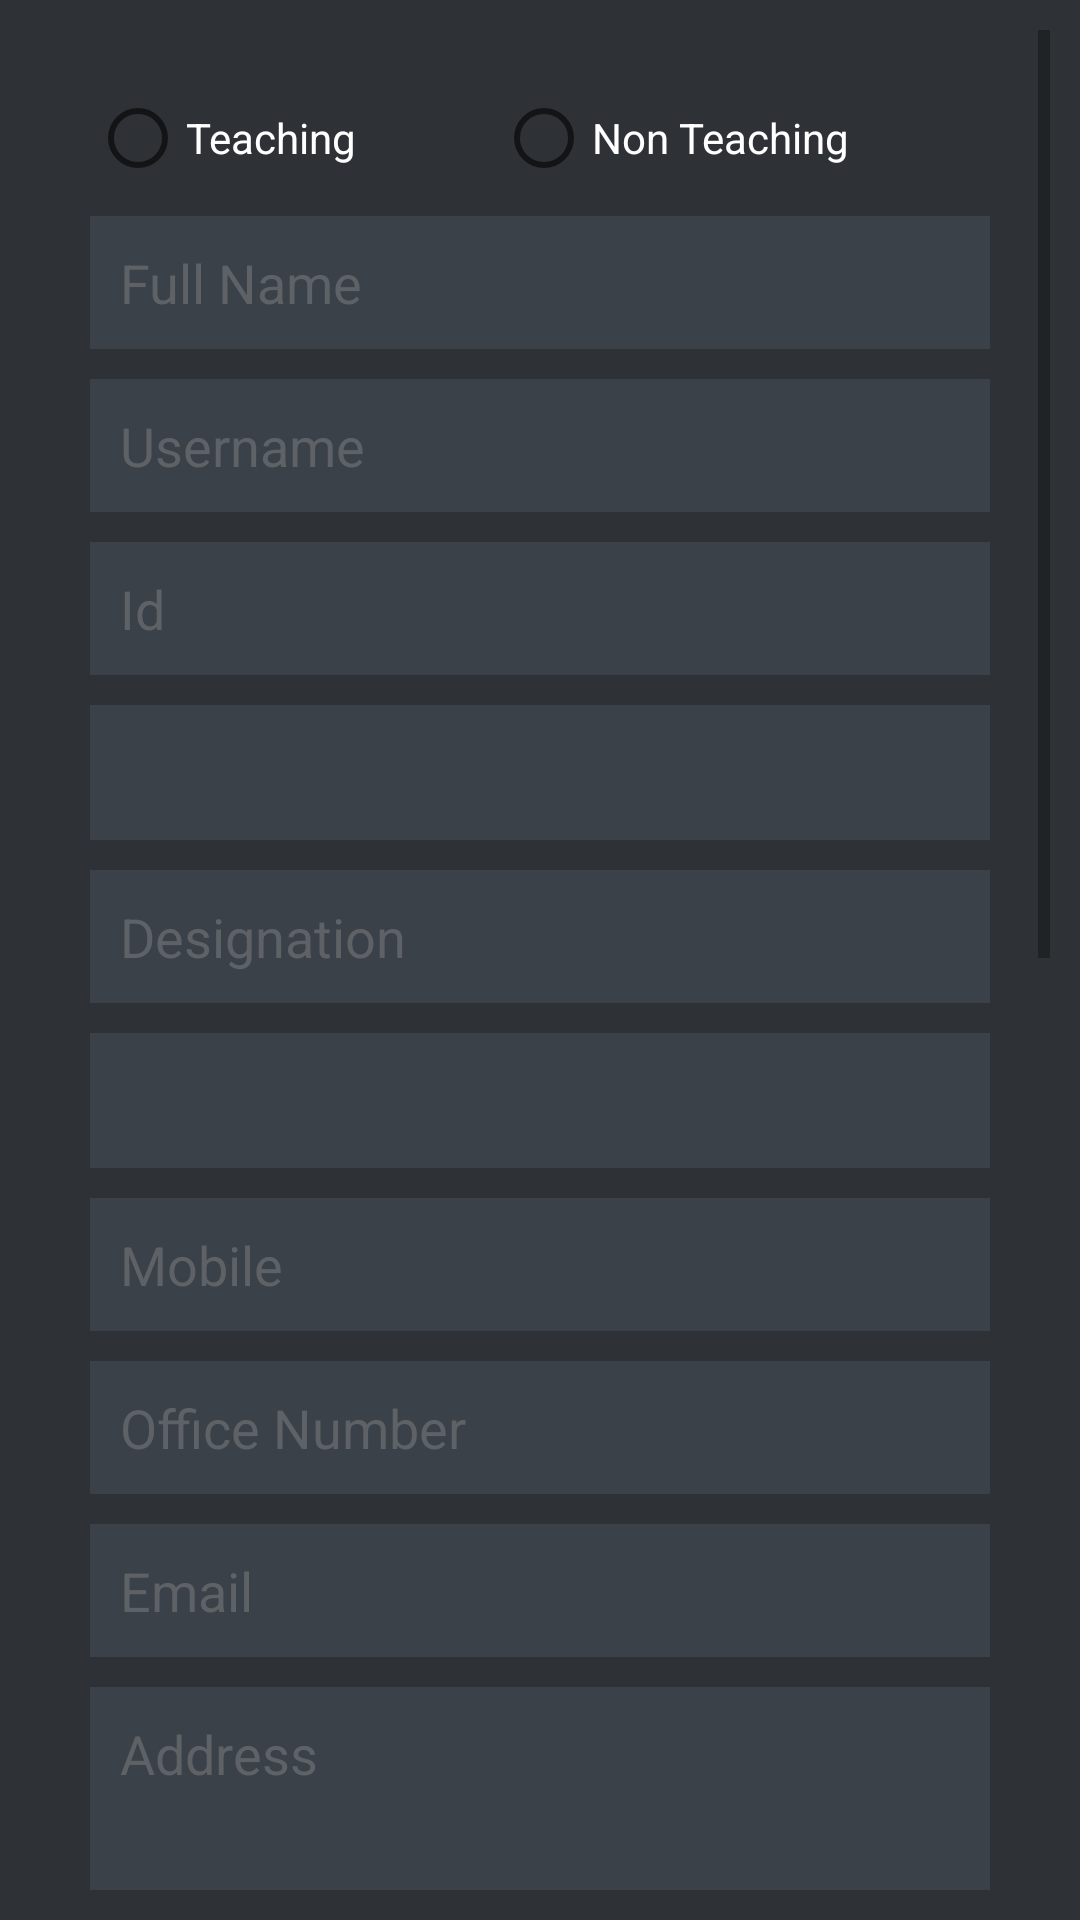

This screen was rendered from an Android layout file. Write that file and the resources it references.
<!-- AndroidManifest.xml: application theme AppTheme -->
<!-- res/layout/activity_registration.xml -->
<?xml version="1.0" encoding="utf-8"?>
<ScrollView xmlns:android="http://schemas.android.com/apk/res/android"
    xmlns:tools="http://schemas.android.com/tools"
    android:layout_width="fill_parent"
    android:layout_height="fill_parent"
    android:background="@color/bg_register"
    android:padding="10dp"
    tools:context="com.example.amit.leave1.Registration">

    <LinearLayout
        android:layout_width="fill_parent"
        android:layout_height="wrap_content"
        android:orientation="vertical"
        android:paddingTop="20dp"
        android:paddingLeft="20dp"
        android:paddingRight="20dp">

        <LinearLayout
            android:layout_width="fill_parent"
            android:layout_height="wrap_content"
            android:orientation="horizontal">

            <RadioButton
                android:layout_width="wrap_content"
                android:layout_height="fill_parent"
                android:text="Teaching"
                android:id="@+id/teaching"
                android:textColor="@color/white"
                android:layout_weight="0.5" />

            <RadioButton
                android:layout_width="wrap_content"
                android:layout_height="fill_parent"
                android:text="Non Teaching"
                android:id="@+id/nteaching"
                android:textColor="@color/white"
                android:layout_weight="0.5" />
        </LinearLayout>

        <EditText
            android:id="@+id/name"
            android:layout_width="fill_parent"
            android:layout_height="wrap_content"
            android:layout_marginTop="10dip"
            android:layout_marginBottom="10dp"
            android:background="@color/input_register_bg"
            android:hint="Full Name"
            android:padding="10dp"
            android:singleLine="true"
            android:inputType="textCapWords"
            android:textColor="@color/white"
            android:textColorHint="@color/input_register_hint" />

        <EditText
            android:id="@+id/uname"
            android:layout_width="fill_parent"
            android:layout_height="wrap_content"
            android:layout_marginBottom="10dp"
            android:background="@color/input_register_bg"
            android:hint="Username"
            android:inputType="textEmailAddress"
            android:padding="10dp"
            android:singleLine="true"
            android:textColor="@color/white"
            android:textColorHint="@color/input_register_hint" />

        <EditText
            android:id="@+id/fid"
            android:layout_width="fill_parent"
            android:layout_height="wrap_content"
            android:layout_marginBottom="10dp"
            android:background="@color/input_register_bg"
            android:hint="Id"
            android:padding="10dp"
            android:singleLine="true"
            android:inputType="textCapWords"
            android:textColor="@color/white"
            android:textColorHint="@color/input_register_hint" />

        <Spinner
            android:id="@+id/designation"
            android:layout_width="fill_parent"
            android:layout_height="45dp"
            android:spinnerMode="dropdown"
            android:layout_marginBottom="10dp"
            android:background="@color/input_register_bg" />

        <EditText
            android:id="@+id/odesg"
            android:layout_width="fill_parent"
            android:layout_height="wrap_content"
            android:layout_marginBottom="10dp"
            android:background="@color/input_register_bg"
            android:hint="Designation"
            android:padding="10dp"
            android:singleLine="true"
            android:inputType="textCapWords"
            android:textColor="@color/white"
            android:textColorHint="@color/input_register_hint" />

        <Spinner
            android:id="@+id/dept"
            android:layout_width="fill_parent"
            android:layout_height="45dp"
            android:layout_marginBottom="10dp"
            android:spinnerMode="dropdown"
            android:background="@color/input_register_bg" />

        <EditText
            android:id="@+id/phone"
            android:layout_width="fill_parent"
            android:layout_height="wrap_content"
            android:layout_marginBottom="10dp"
            android:background="@color/input_register_bg"
            android:hint="Mobile"
            android:inputType="number"
            android:padding="10dp"
            android:singleLine="true"
            android:textColor="@color/white"
            android:textColorHint="@color/input_register_hint" />

        <EditText
            android:id="@+id/office"
            android:layout_width="fill_parent"
            android:layout_height="wrap_content"
            android:layout_marginBottom="10dp"
            android:background="@color/input_register_bg"
            android:hint="Office Number"
            android:inputType="number"
            android:padding="10dp"
            android:singleLine="true"
            android:textColor="@color/white"
            android:textColorHint="@color/input_register_hint" />

        <EditText
            android:id="@+id/email"
            android:layout_width="fill_parent"
            android:layout_height="wrap_content"
            android:layout_marginBottom="10dp"
            android:background="@color/input_register_bg"
            android:hint="Email"
            android:inputType="textEmailAddress"
            android:padding="10dp"
            android:singleLine="true"
            android:textColor="@color/white"
            android:textColorHint="@color/input_register_hint" />

        <EditText
            android:id="@+id/address"
            android:layout_width="fill_parent"
            android:layout_height="wrap_content"
            android:layout_marginBottom="10dp"
            android:background="@color/input_register_bg"
            android:hint="Address"
            android:gravity="top|left"
            android:inputType="textMultiLine"
            android:lines="5"
            android:nestedScrollingEnabled="true"
            android:padding="10dp"
            android:scrollbars="vertical"
            android:textColor="@color/white"
            android:textColorHint="@color/input_register_hint" />

        <EditText
            android:id="@+id/cl"
            android:layout_width="fill_parent"
            android:layout_height="wrap_content"
            android:layout_marginBottom="10dp"
            android:background="@color/input_register_bg"
            android:hint="CL"
            android:inputType="numberDecimal"
            android:padding="10dp"
            android:singleLine="true"
            android:textColor="@color/white"
            android:textColorHint="@color/input_register_hint" />

        <EditText
            android:id="@+id/rh"
            android:layout_width="fill_parent"
            android:layout_height="wrap_content"
            android:layout_marginBottom="10dp"
            android:background="@color/input_register_bg"
            android:hint="RH"
            android:inputType="number"
            android:padding="10dp"
            android:singleLine="true"
            android:textColor="@color/white"
            android:textColorHint="@color/input_register_hint" />

        <EditText
            android:id="@+id/el"
            android:layout_width="fill_parent"
            android:layout_height="wrap_content"
            android:layout_marginBottom="10dp"
            android:background="@color/input_register_bg"
            android:hint="EL"
            android:inputType="number"
            android:padding="10dp"
            android:singleLine="true"
            android:textColor="@color/white"
            android:textColorHint="@color/input_register_hint" />

        <EditText
            android:id="@+id/password"
            android:layout_width="fill_parent"
            android:layout_height="wrap_content"
            android:layout_marginBottom="10dp"
            android:background="@color/input_register_bg"
            android:hint="Password"
            android:inputType="textPassword"
            android:padding="10dp"
            android:singleLine="true"
            android:textColor="@color/white"
            android:textColorHint="@color/input_register_hint" />

        <EditText
            android:id="@+id/cpassword"
            android:layout_width="fill_parent"
            android:layout_height="wrap_content"
            android:layout_marginBottom="10dp"
            android:background="@color/input_register_bg"
            android:hint="Confirm Password"
            android:inputType="textPassword"
            android:padding="10dp"
            android:singleLine="true"
            android:textColor="@color/white"
            android:textColorHint="@color/input_register_hint" />

        <ImageView
            android:layout_width="fill_parent"
            android:layout_height="175dp"
            android:id="@+id/profile"
            android:clickable="true"
            android:scaleType="fitXY"
            android:background="@drawable/bkprofile" />
        

        <Button
            android:id="@+id/btnRegister"
            android:layout_width="fill_parent"
            android:layout_height="wrap_content"
            android:layout_marginTop="20dip"
            android:background="@drawable/button5"
            android:text="Register"
            android:textColor="@color/white" />

        

        <Button
            android:id="@+id/bkLoginScr"
            android:layout_width="fill_parent"
            android:layout_height="wrap_content"
            android:layout_marginTop="20dip"
            android:background="@drawable/button4"
            android:text="Already Registered? Log In"
            android:textAllCaps="false"
            android:textColor="@color/white"
            android:textSize="15dp" />
    </LinearLayout>

</ScrollView>
<!-- resources referenced by this layout -->
<resources>
  <color name="bg_register">#2e3237</color>
  <color name="input_register_bg">#3b4148</color>
  <color name="input_register_hint">#5e6266</color>
  <color name="white">#ffffff</color>
  <!-- drawable button4 (drawable) -->
  <?xml version="1.0" encoding="utf-8"?>
  <selector xmlns:android="http://schemas.android.com/apk/res/android">
      <item android:state_pressed="false">
          <shape android:shape="rectangle">
              <corners android:radius="30dip" />
              <stroke android:width="2dip" android:color="@color/btn_login" />
              <gradient android:angle="-90" android:startColor="@color/btn_login" android:endColor="@color/btn_login" />
          </shape>
      </item>
      <item android:state_pressed="true">
          <shape android:shape="rectangle">
              <corners android:radius="30dip" />
              <stroke android:width="1dip" android:color="@color/btn_login2" />
              <gradient android:angle="-90" android:startColor="@color/btn_login2" android:endColor="@color/btn_login2" />
          </shape>
      </item>
  </selector>
  <!-- drawable button5 (drawable) -->
  <?xml version="1.0" encoding="utf-8"?>
  <selector xmlns:android="http://schemas.android.com/apk/res/android">
      <item android:state_pressed="false">
          <shape android:shape="rectangle">
              <corners android:radius="30dip" />
              <stroke android:width="2dip" android:color="@color/btn_logout_bg" />
              <gradient android:angle="-90" android:startColor="@color/btn_logout_bg" android:endColor="@color/btn_logout_bg" />
          </shape>
      </item>
      <item android:state_pressed="true">
          <shape android:shape="rectangle">
              <corners android:radius="30dip" />
              <stroke android:width="2dip" android:color="@color/btn_logout_bg2" />
              <gradient android:angle="-90" android:startColor="@color/btn_logout_bg2" android:endColor="@color/btn_logout_bg2" />
          </shape>
      </item>
  </selector>
  <style name="AppTheme" parent="Theme.AppCompat.Light.DarkActionBar">
          <item name="android:actionBarStyle">@style/MyActionBar</item>
          <item name="actionBarStyle">@style/MyActionBar</item>
      </style>
  <color name="btn_login">#26ae90</color>
  <color name="btn_login2">#5d67fc54</color>
  <color name="btn_logout_bg">#ff6861</color>
  <color name="btn_logout_bg2">#82de7c79</color>
  <style name="MyActionBar" parent="@style/Widget.AppCompat.Light.ActionBar">
          <item name="android:background">#3cff00</item>
          <item name="background">@color/green</item>
      </style>
  <color name="green">#f51cdc29</color>
</resources>
